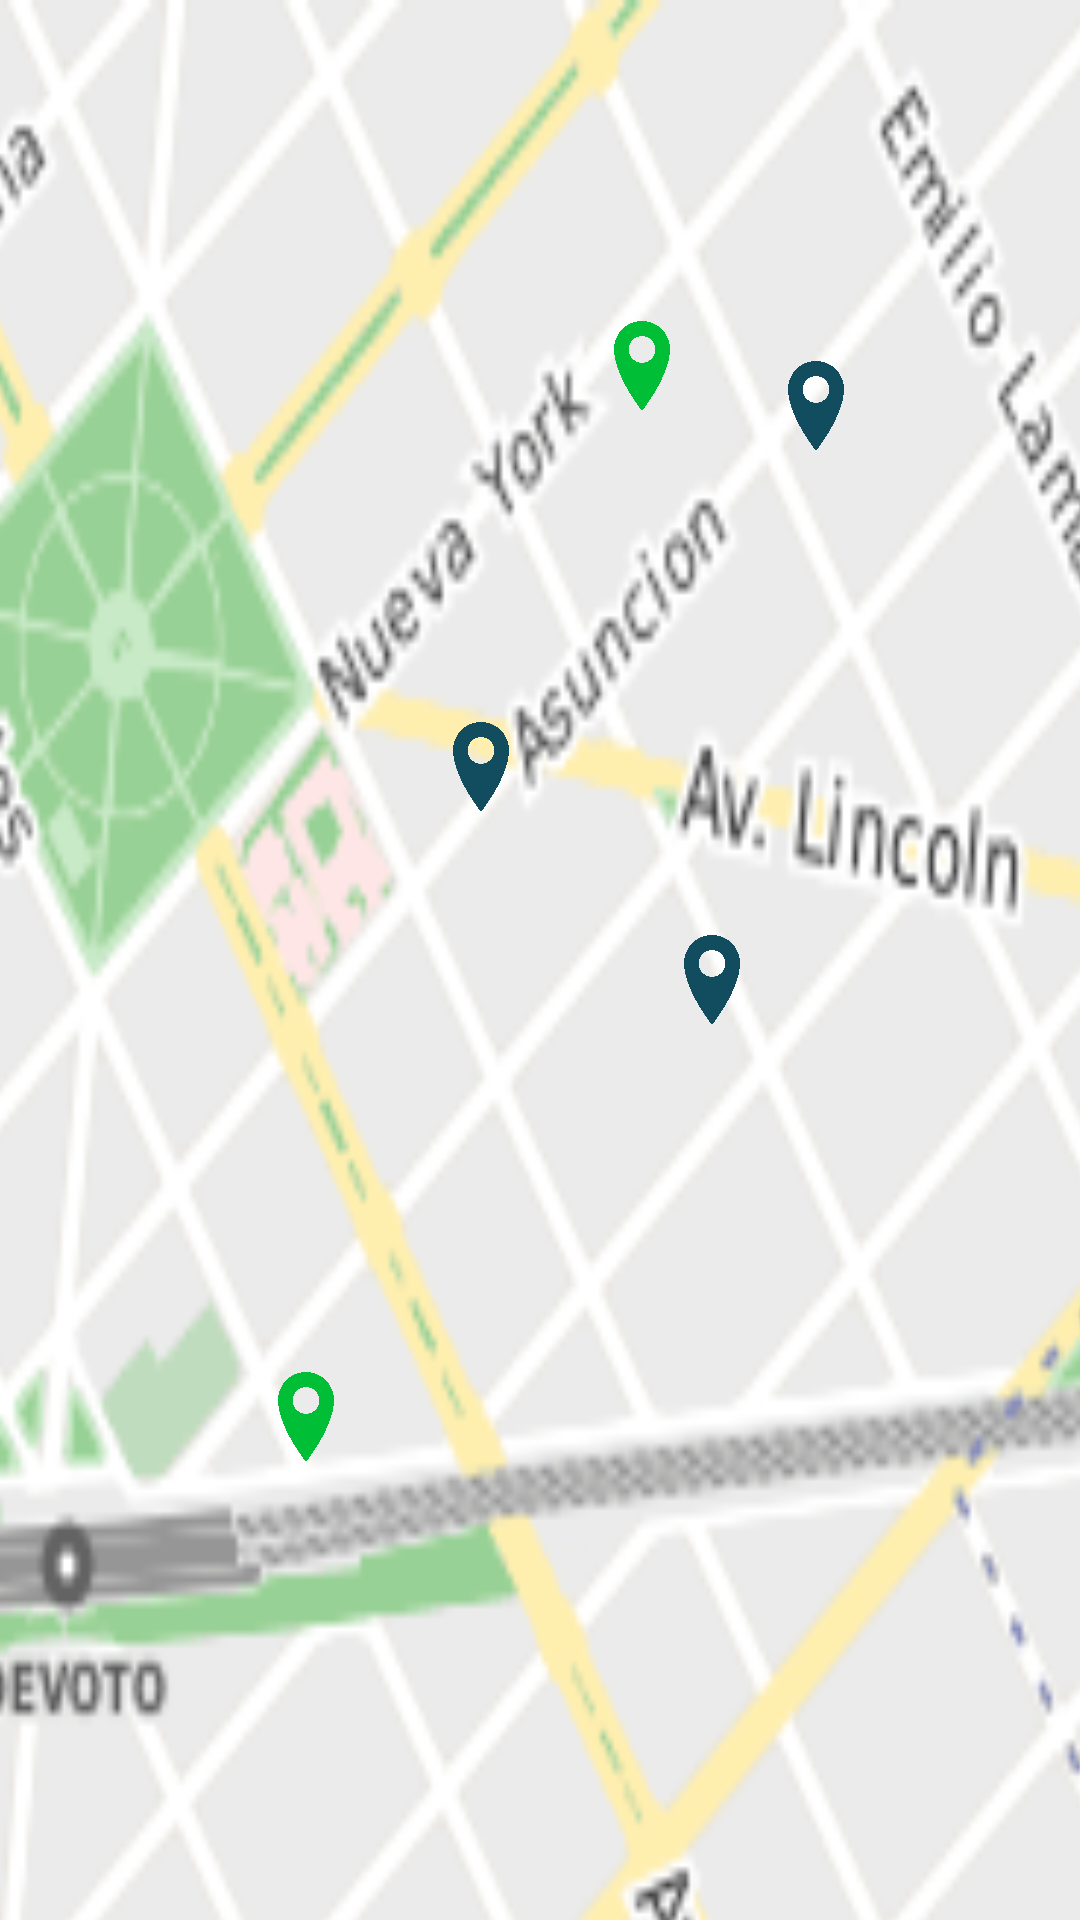

This screen was rendered from an Android layout file. Write that file and the resources it references.
<!-- AndroidManifest.xml: application theme Theme.AppSeminarioFinal -->
<!-- res/layout/activity_activity4_donde.xml -->
<?xml version="1.0" encoding="utf-8"?>
<androidx.constraintlayout.widget.ConstraintLayout
    xmlns:android="http://schemas.android.com/apk/res/android"
    xmlns:tools="http://schemas.android.com/tools"
    xmlns:app="http://schemas.android.com/apk/res-auto"
    android:layout_width="match_parent"
    android:layout_height="match_parent"
    tools:context=".Activity4Donde">

  <ImageView
      android:id="@+id/mapImageView"
      android:layout_width="500dp"
      android:layout_height="840dp"
      android:scaleType="fitXY"
      android:src="@drawable/mapa"
      app:layout_constraintBottom_toBottomOf="parent"
      app:layout_constraintEnd_toEndOf="parent"
      app:layout_constraintHorizontal_bias="0.011"
      app:layout_constraintStart_toStartOf="parent"
      app:layout_constraintTop_toTopOf="parent"
      app:layout_constraintVertical_bias="0.0" />

  <ImageView
      android:id="@+id/pinImageView"
      android:layout_width="40dp"
      android:layout_height="40dp"
      android:layout_centerInParent="true"
      android:src="@drawable/rojo"
      android:visibility="visible"
      app:layout_constraintBottom_toBottomOf="parent"
      app:layout_constraintEnd_toEndOf="parent"
      app:layout_constraintHorizontal_bias="0.498"
      app:layout_constraintStart_toStartOf="parent"
      app:layout_constraintTop_toTopOf="parent"
      app:layout_constraintVertical_bias="0.499" />

  <ImageView
      android:id="@+id/pinImageView2"
      android:layout_width="40dp"
      android:layout_height="40dp"
      android:layout_centerInParent="true"
      android:src="@drawable/rojo"
      android:visibility="visible"
      app:layout_constraintBottom_toBottomOf="parent"
      app:layout_constraintEnd_toEndOf="parent"
      app:layout_constraintHorizontal_bias="0.816"
      app:layout_constraintStart_toStartOf="parent"
      app:layout_constraintTop_toTopOf="parent"
      app:layout_constraintVertical_bias="0.451" />

  <ImageView
      android:id="@+id/pinImageView3"
      android:layout_width="40dp"
      android:layout_height="40dp"
      android:layout_centerInParent="true"
      android:src="@drawable/rojo"
      android:visibility="visible"
      app:layout_constraintBottom_toBottomOf="parent"
      app:layout_constraintEnd_toEndOf="parent"
      app:layout_constraintHorizontal_bias="0.924"
      app:layout_constraintStart_toStartOf="parent"
      app:layout_constraintTop_toTopOf="parent"
      app:layout_constraintVertical_bias="0.991" />

  <ImageView
      android:id="@+id/pinEstacionar"
      android:layout_width="40dp"
      android:layout_height="40dp"
      android:layout_centerInParent="true"
      android:src="@drawable/verde"
      android:visibility="visible"
      app:layout_constraintBottom_toBottomOf="parent"
      app:layout_constraintEnd_toEndOf="parent"
      app:layout_constraintHorizontal_bias="0.606"
      app:layout_constraintStart_toStartOf="parent"
      app:layout_constraintTop_toTopOf="parent"
      app:layout_constraintVertical_bias="0.17" />

  <ImageView
      android:id="@+id/pinImageView8"
      android:layout_width="40dp"
      android:layout_height="40dp"
      android:layout_centerInParent="true"
      android:src="@drawable/verde"
      android:visibility="visible"
      app:layout_constraintBottom_toBottomOf="parent"
      app:layout_constraintEnd_toEndOf="parent"
      app:layout_constraintHorizontal_bias="0.256"
      app:layout_constraintStart_toStartOf="parent"
      app:layout_constraintTop_toTopOf="parent"
      app:layout_constraintVertical_bias="0.754" />

  <ImageView
      android:id="@+id/pinImageView5"
      android:layout_width="40dp"
      android:layout_height="40dp"
      android:layout_centerInParent="true"
      android:src="@drawable/azul"
      android:visibility="visible"
      app:layout_constraintBottom_toBottomOf="parent"
      app:layout_constraintEnd_toEndOf="parent"
      app:layout_constraintHorizontal_bias="0.787"
      app:layout_constraintStart_toStartOf="parent"
      app:layout_constraintTop_toTopOf="parent"
      app:layout_constraintVertical_bias="0.192" />

  <ImageView
      android:id="@+id/pinImageView6"
      android:layout_width="40dp"
      android:layout_height="40dp"
      android:layout_centerInParent="true"
      android:src="@drawable/azul"
      android:visibility="visible"
      app:layout_constraintBottom_toBottomOf="parent"
      app:layout_constraintEnd_toEndOf="parent"
      app:layout_constraintHorizontal_bias="0.439"
      app:layout_constraintStart_toStartOf="parent"
      app:layout_constraintTop_toTopOf="parent"
      app:layout_constraintVertical_bias="0.393" />

  <ImageView
      android:id="@+id/pinImageView7"
      android:layout_width="40dp"
      android:layout_height="40dp"
      android:layout_centerInParent="true"
      android:src="@drawable/azul"
      android:visibility="visible"
      app:layout_constraintBottom_toBottomOf="parent"
      app:layout_constraintEnd_toEndOf="parent"
      app:layout_constraintHorizontal_bias="0.679"
      app:layout_constraintStart_toStartOf="parent"
      app:layout_constraintTop_toTopOf="parent"
      app:layout_constraintVertical_bias="0.511" />


</androidx.constraintlayout.widget.ConstraintLayout>
<!-- resources referenced by this layout -->
<resources>
  <!-- drawable azul: png bitmap (drawable, 156701 bytes) -->
  <!-- drawable mapa: png bitmap (drawable, 24265 bytes) -->
  <!-- drawable verde: png bitmap (drawable, 156701 bytes) -->
  <style name="Theme.AppSeminarioFinal" parent="Base.Theme.AppSeminarioFinal" />
  <style name="Base.Theme.AppSeminarioFinal" parent="Theme.Material3.DayNight.NoActionBar">
          
          
      </style>
</resources>
